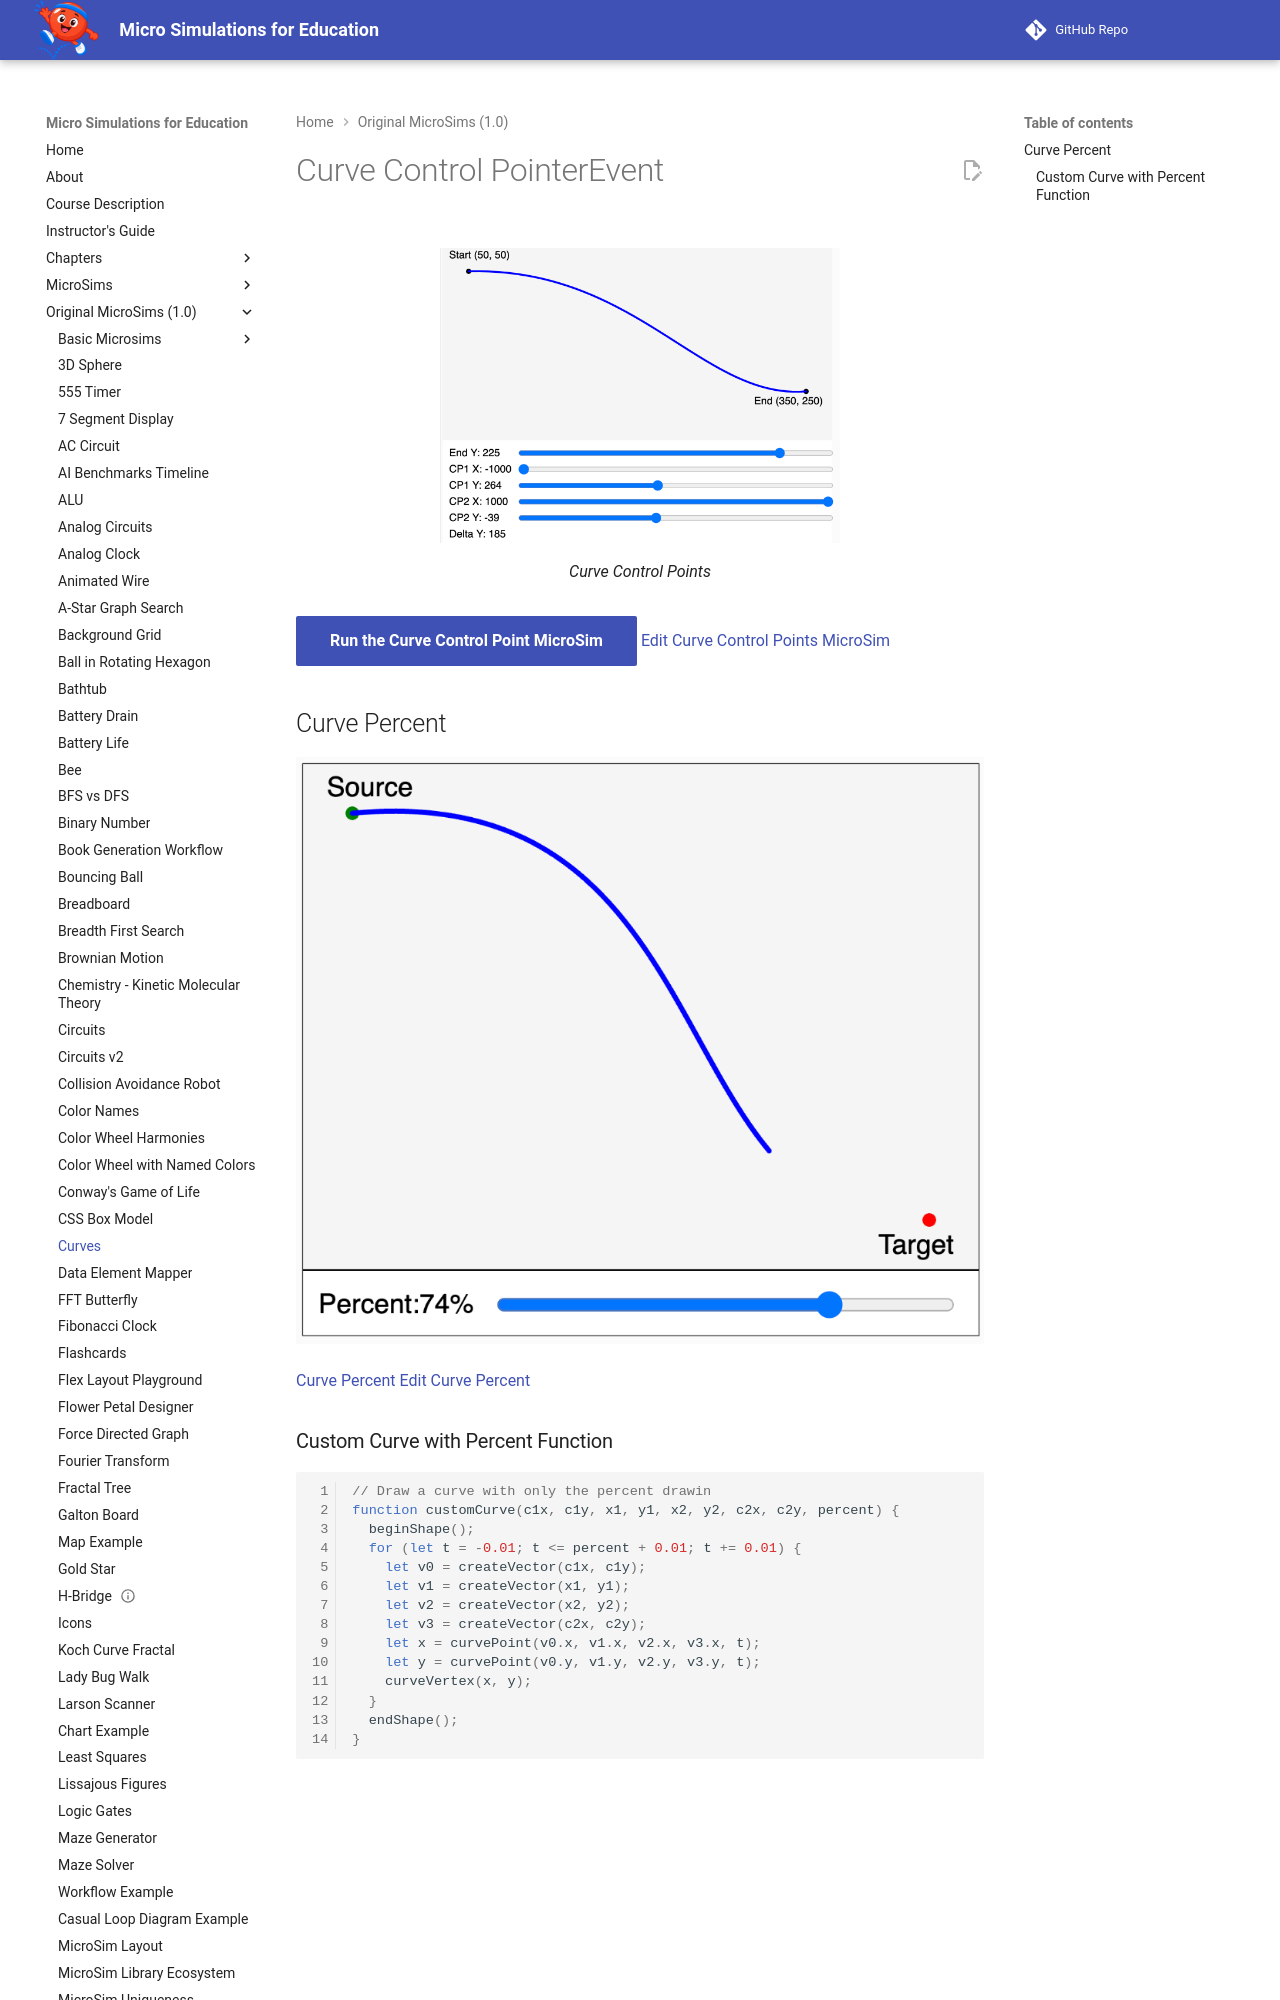

repository: dmccreary/microsims · page: microsims-old/curve/index.html · generator: mkdocs

---
title: Curve Control PointerEvent
description: An interactive MicroSim demonstrating curve control pointerevent.
quality_score: 42
image: /microsims-old/curve/curve.png
og:image: /microsims-old/curve/curve.png
twitter:image: /microsims-old/curve/curve.png
social:
   cards: false
---
# Curve Control PointerEvent

<figure markdown>
   ![Image Name](./curve.png){ width="400" }
   <figcaption>Curve Control Points</figcaption>
</figure>

[Run the Curve Control Point MicroSim](./curve.html){ .md-button .md-button--primary }
[Edit Curve Control Points MicroSim](https://editor.p5js.org/dmccreary/sketches/XS9qIjZdZ)
